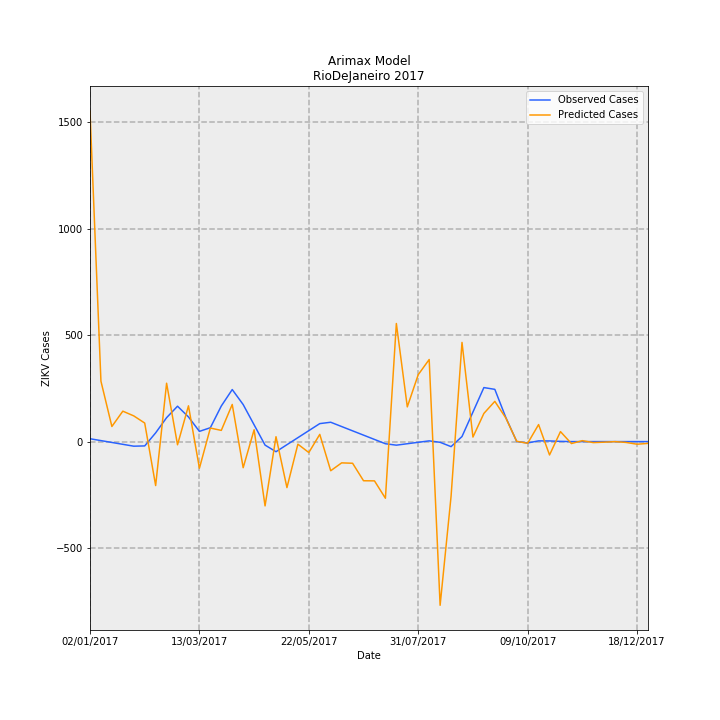

The table this chart was drawn from, first rows:
Date, predictions_incidence, observed_incidence, Predicted Cases, Observed Cases, error
02/01/2017, 9.279, 0.0799, 1551, 13.36, 1538
09/01/2017, 1.696, 0.02763, 283.5, 4.619, 278.9
16/01/2017, 0.424, -0.02464, 70.88, -4.119, 75
23/01/2017, 0.854, -0.07691, 142.8, -12.86, 155.6
30/01/2017, 0.7214, -0.1292, 120.6, -21.6, 142.2
06/02/2017, 0.5204, -0.1216, 87, -20.33, 107.3
13/02/2017, -1.235, 0.2448, -206.5, 40.93, -247.4
20/02/2017, 1.639, 0.6711, 274, 112.2, 161.8
27/02/2017, -0.0898, 0.9934, -15.01, 166.1, -181.1
06/03/2017, 1.004, 0.6921, 167.9, 115.7, 52.19
13/03/2017, -0.7481, 0.2868, -125.1, 47.96, -173
20/03/2017, 0.3796, 0.389, 63.46, 65.04, -1.579
27/03/2017, 0.3144, 0.9987, 52.56, 167, -114.4
03/04/2017, 1.043, 1.461, 174.3, 244.3, -69.94
10/04/2017, -0.7335, 1.039, -122.6, 173.8, -296.4
17/04/2017, 0.3327, 0.4703, 55.63, 78.64, -23
24/04/2017, -1.806, -0.09865, -301.9, -16.49, -285.4
01/05/2017, 0.137, -0.2845, 22.9, -47.56, 70.46
08/05/2017, -1.292, -0.0872, -216.1, -14.58, -201.5
15/05/2017, -0.07232, 0.1101, -12.09, 18.41, -30.5
22/05/2017, -0.3075, 0.3074, -51.41, 51.39, -102.8
29/05/2017, 0.2023, 0.5047, 33.82, 84.38, -50.56
05/06/2017, -0.8184, 0.543, -136.8, 90.78, -227.6
12/06/2017, -0.5975, 0.4223, -99.9, 70.61, -170.5
19/06/2017, -0.6084, 0.3016, -101.7, 50.43, -152.1
26/06/2017, -1.1, 0.181, -183.9, 30.26, -214.1
03/07/2017, -1.103, 0.0603, -184.4, 10.08, -194.5
10/07/2017, -1.591, -0.06038, -266, -10.09, -255.9
17/07/2017, 3.316, -0.1006, 554.3, -16.81, 571.1
24/07/2017, 0.9744, -0.0603, 162.9, -10.08, 173
31/07/2017, 1.879, -0.02002, 314.1, -3.348, 317.4
07/08/2017, 2.304, 0.02025, 385.3, 3.386, 381.9
14/08/2017, -4.597, -0.02025, -768.5, -3.386, -765.1
21/08/2017, -1.539, -0.1415, -257.2, -23.66, -233.6
28/08/2017, 2.785, 0.1415, 465.6, 23.66, 441.9
04/09/2017, 0.1273, 0.829, 21.29, 138.6, -117.3
11/09/2017, 0.791, 1.516, 132.2, 253.5, -121.3
18/09/2017, 1.129, 1.467, 188.8, 245.2, -56.39
25/09/2017, 0.665, 0.6799, 111.2, 113.7, -2.482
02/10/2017, 0.008444, 0.0, 1.412, 0.0, 1.412
09/10/2017, -0.04829, -0.03833, -8.073, -6.408, -1.665
16/10/2017, 0.4776, 0.02018, 79.85, 3.374, 76.48
23/10/2017, -0.3757, 0.01814, -62.81, 3.033, -65.84
30/10/2017, 0.2802, 0.006014, 46.85, 1.005, 45.84
06/11/2017, -0.05541, -3.2397561187433e-05, -9.265, -0.005417, -9.259
13/11/2017, 0.02613, 0.0, 4.369, 0.0, 4.369
20/11/2017, -0.02849, 0.0, -4.764, 0.0, -4.764
27/11/2017, -0.01636, 0.0, -2.736, 0.0, -2.736
04/12/2017, -0.0006604, 0.0, -0.1104, 0.0, -0.1104
11/12/2017, -0.02435, 0.0, -4.071, 0.0, -4.071
18/12/2017, -0.07403, 0.0, -12.38, 0.0, -12.38
25/12/2017, -0.05082, 0.0, -8.496, 0.0, -8.496
